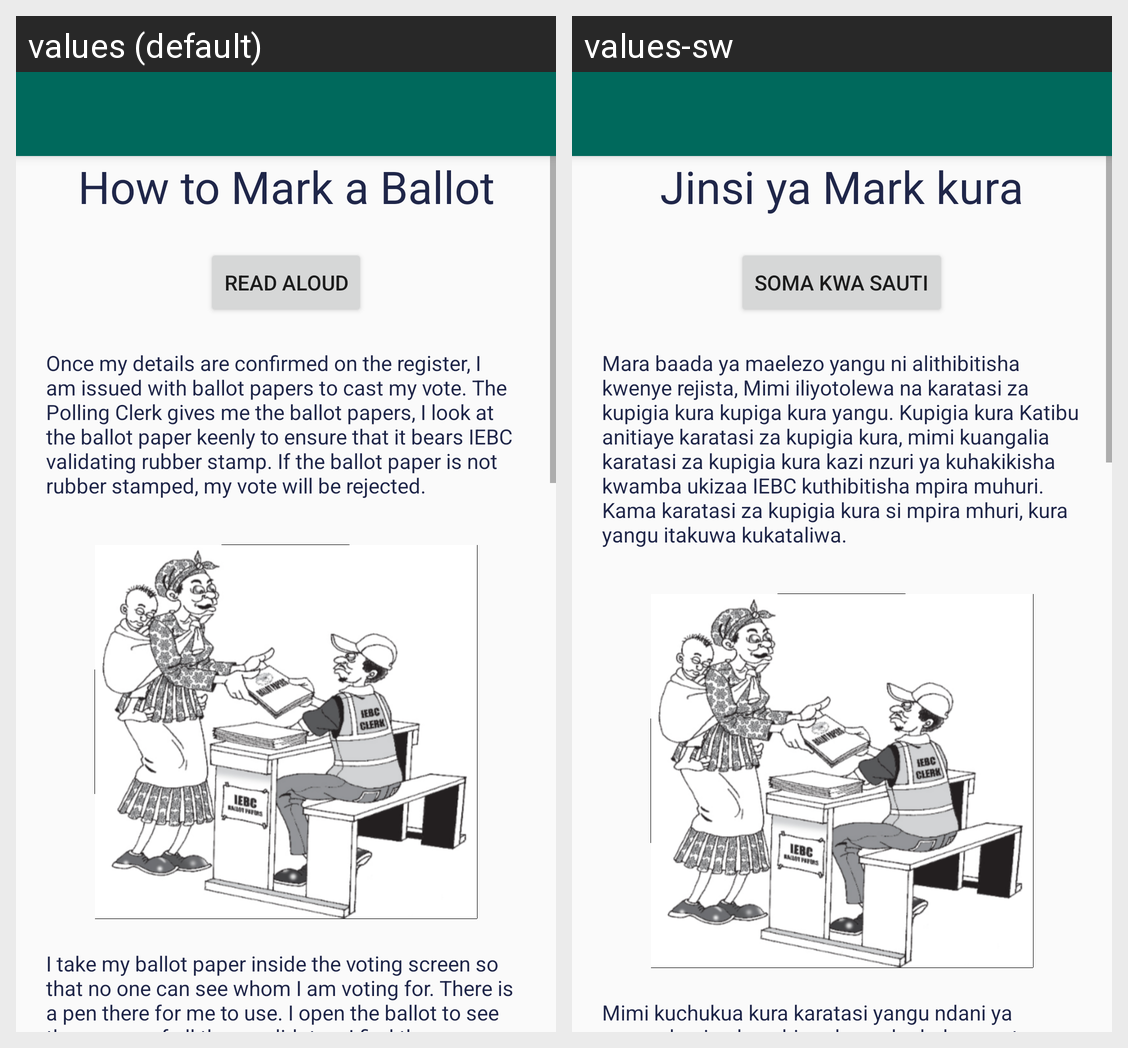

The Android screen above is rendered under two locales of the same app. Produce the string resources it draws, with the default and per-locale values.
Android screen res/layout/activity_ballot_marking_main_page.xml rendered under 2 locales, left to right: values (default), values-sw. Device: Nexus 5 (rendered at 1080×1920; each locale shown at half size, 540×960, under a caption strip naming it); theme AppTheme.
Strings drawn on this screen, with the default value and each locale's value (text and hints the layout hard-codes, and strings that could not be matched under every locale, appear in the picture but are not listed):

ballot_marking_main_text
  values: How to Mark a Ballot
  values-sw: Jinsi ya Mark kura

read_aloud
  values: READ ALOUD
  values-sw: Soma kwa Sauti

ballotmarking_message1
  values: Once my details are confirmed on the register, I am issued with ballot papers to cast my vote. The Polling Clerk gives me the ballot papers, I look at the ballot paper keenly to ensure that it bears IEBC validating rubber stamp. If the ballot paper is not rubber stamped, my vote will be rejected.
  values-sw: Mara baada ya maelezo yangu ni alithibitisha kwenye rejista, Mimi iliyotolewa na karatasi za kupigia kura kupiga kura yangu. Kupigia kura Katibu anitiaye karatasi za kupigia kura, mimi kuangalia karatasi za kupigia kura kazi nzuri ya kuhakikisha kwamba ukizaa IEBC kuthibitisha mpira muhuri. Kama karatasi za kupigia kura si mpira mhuri, kura yangu itakuwa kukataliwa.

ballotmarking_message2
  values: I take my ballot paper inside the voting screen so that no one can see whom I am voting for. There is a pen there for me to use. I open the ballot to see the names of all the candidates. I find the name of the candidate I want. I make an X in the space beside the name of the candidate I choose. The X is my vote. If I make a mistake, I can take my ballot back and ask for another one.
  values-sw: Mimi kuchukua kura karatasi yangu ndani ya screen kupiga kura hivyo kwamba hakuna mtu anaweza kuona ambaye mimi kupiga kura kwa ajili. Kuna kalamu pale kwa ajili yangu kutumia. Mimi kufungua kura kuona majina ya wagombea wote. Mimi kupata jina la mgombea nataka. Mimi kufanya X katika nafasi kando jina la mgombea mimi kuchagua. X ni kura yangu. Kama mimi kufanya makosa, siwezi kuchukua kura yangu …[clipped]
